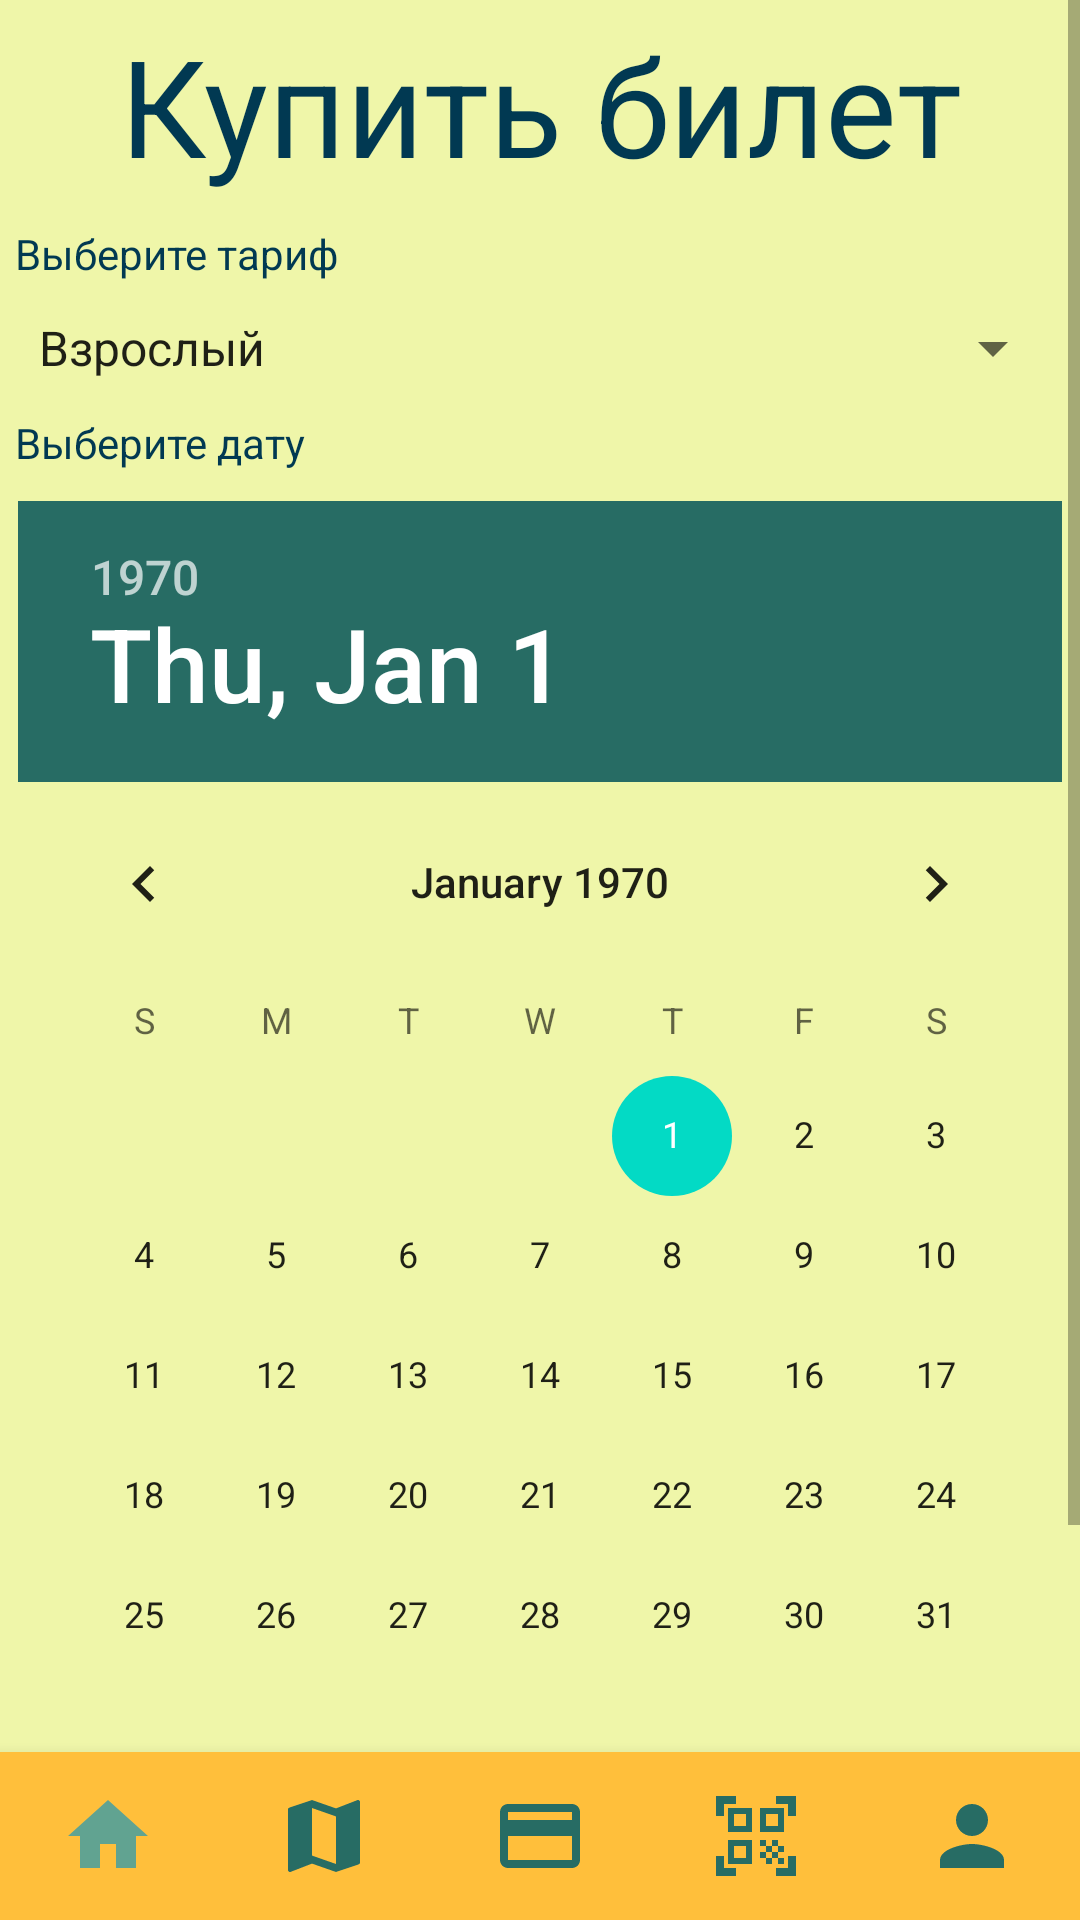

This screen was rendered from an Android layout file. Write that file and the resources it references.
<!-- AndroidManifest.xml: application theme Theme.MuseumMaster -->
<!-- res/layout/fragment_ticket.xml -->
<?xml version="1.0" encoding="utf-8"?>
<androidx.constraintlayout.widget.ConstraintLayout
    xmlns:android="http://schemas.android.com/apk/res/android"
    xmlns:app="http://schemas.android.com/apk/res-auto"
    xmlns:tools="http://schemas.android.com/tools"
    android:layout_width="match_parent"
    android:layout_height="match_parent"
    android:id="@+id/ticket"
    android:background="@color/yellow"
    tools:context=".ui.TicketFragment">


    <ScrollView
        android:layout_width="match_parent"
        android:layout_height="match_parent"
        android:background="@color/yellow"
        android:layout_marginBottom="60dp"
        app:layout_behavior="@string/appbar_scrolling_view_behavior"
        app:layout_constraintBottom_toTopOf="@+id/bottonNavigation"
        tools:layout_editor_absoluteX="16dp">


        <LinearLayout
            android:layout_width="match_parent"
            android:layout_height="match_parent"

            android:orientation="vertical">
            <TextView
                android:layout_width="match_parent"
                android:layout_height="60dp"
                android:layout_margin="5dp"
                android:text="Купить билет"
                android:autoSizeTextType="uniform"
                app:autoSizeMinTextSize="48dp"
                app:autoSizeMaxTextSize="52dp"
                android:gravity="center"
                android:textColor="@color/blue"
                app:layout_constraintEnd_toEndOf="parent"
                app:layout_constraintStart_toStartOf="parent"
                app:layout_constraintTop_toBottomOf="@+id/museum" />

            <TextView
                android:id="@+id/emailTextView"
                android:layout_width="match_parent"
                android:layout_height="wrap_content"
                android:layout_margin="5dp"
                android:text="Выберите тариф"
                android:textColor="@color/blue" />

            <Spinner
                android:id="@+id/tariffSpinner"
                android:layout_width="match_parent"
                android:layout_height="wrap_content"
                android:layout_margin="5dp"
                android:entries="@array/tariff_options"
                android:textColor="@color/blue" />

            <TextView
                android:id="@+id/dateTextView"
                android:layout_width="match_parent"
                android:layout_height="wrap_content"
                android:layout_margin="5dp"
                android:text="Выберите дату"
                android:textColor="@color/blue" />

            <DatePicker
                android:id="@+id/datePicker"
                android:yearListSelectorColor="@color/blue"
                android:calendarTextColor="@color/blue"
                android:headerBackground="@color/black_green"
                android:layout_width="wrap_content"
                android:layout_height="wrap_content"
                android:layout_gravity="center"
                android:layout_margin="5dp"/>

            <Button
                android:id="@+id/purchaseButton"
                android:layout_width="wrap_content"
                android:layout_height="wrap_content"
                android:backgroundTint="@color/black_green"
                android:layout_margin="5dp"
                android:textSize="20dp"
                android:layout_gravity="center"
                android:text="Оплатить!" />
        </LinearLayout>
    </ScrollView>

    <com.google.android.material.bottomnavigation.BottomNavigationView
        android:id="@+id/bottonNavigation"
        android:layout_width="match_parent"
        android:layout_height="wrap_content"
        app:layout_constraintBottom_toBottomOf="parent"
        app:layout_constraintEnd_toEndOf="parent"
        app:layout_constraintStart_toStartOf="parent"
        android:background="@drawable/buttom_background"
        app:itemIconSize="32dp"
        app:itemIconTint="@drawable/item_selection"
        app:labelVisibilityMode="unlabeled"
        app:menu="@menu/buttom_menu"/>
</androidx.constraintlayout.widget.ConstraintLayout>
<!-- resources referenced by this layout -->
<resources>
  <string-array name="tariff_options">
          <item>Взрослый</item>
          <item>Детский(до 10 лет)</item>
          <item>Льготный(Пенсионеры, студенты, школьники, инвалиды)</item>
      </string-array>
  <color name="black_green">#FF276C64</color>
  <color name="blue">#FF013952</color>
  <color name="yellow">#FFEFF6A9</color>
  <!-- drawable buttom_background (drawable) -->
  <?xml version="1.0" encoding="utf-8"?>
  <shape xmlns:android="http://schemas.android.com/apk/res/android"
      android:shape="rectangle">
      <solid
          android:color="@color/dark_yellow"/>
  </shape>
  <!-- drawable item_selection (drawable) -->
  <?xml version="1.0" encoding="utf-8"?>
  <selector xmlns:android="http://schemas.android.com/apk/res/android">
      <item
          android:state_selected="true"
          android:color="@color/light_green"/>
      <item
          android:state_selected="false"
          android:color="@color/black_green"/>
  </selector>
  <style name="Theme.MuseumMaster" parent="Theme.MaterialComponents.DayNight.DarkActionBar">
          
          <item name="colorPrimary">@color/purple_500</item>
          <item name="colorPrimaryVariant">@color/purple_700</item>
          <item name="colorOnPrimary">@color/white</item>
          
          <item name="colorSecondary">@color/teal_200</item>
          <item name="colorSecondaryVariant">@color/teal_700</item>
          <item name="colorOnSecondary">@color/black</item>
          
          <item name="android:statusBarColor">@color/black_green</item>
          
          <item name="windowActionBar">false</item>
          <item name="windowNoTitle">true</item>
      </style>
  <color name="dark_yellow">#FFFFBF3B</color>
  <color name="light_green">#FF61A391</color>
  <color name="purple_500">#FF6200EE</color>
  <color name="purple_700">#FF3700B3</color>
  <color name="white">#FFFFFFFF</color>
  <color name="teal_200">#FF03DAC5</color>
  <color name="teal_700">#FF018786</color>
  <color name="black">#FF000000</color>
</resources>
